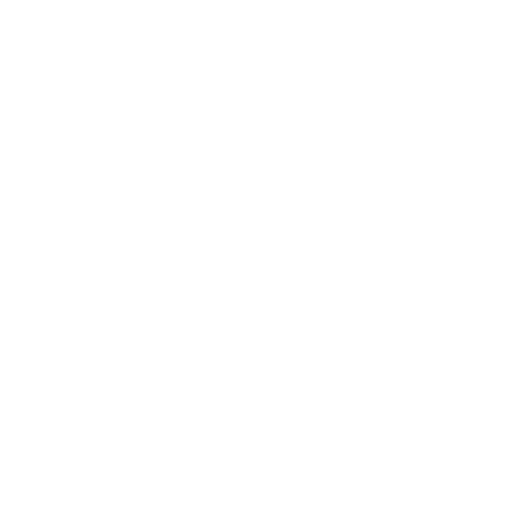
t = 0.00 s
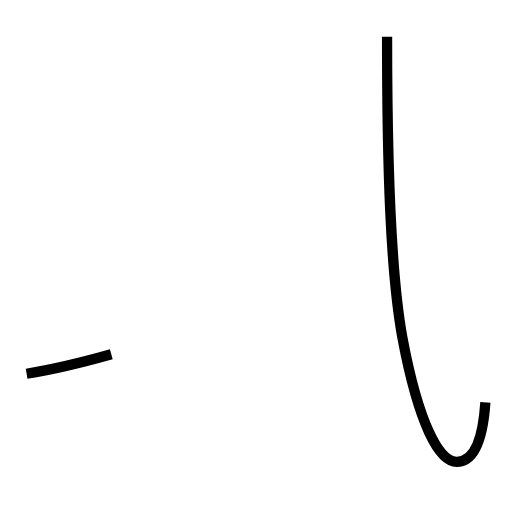
t = 1.76 s
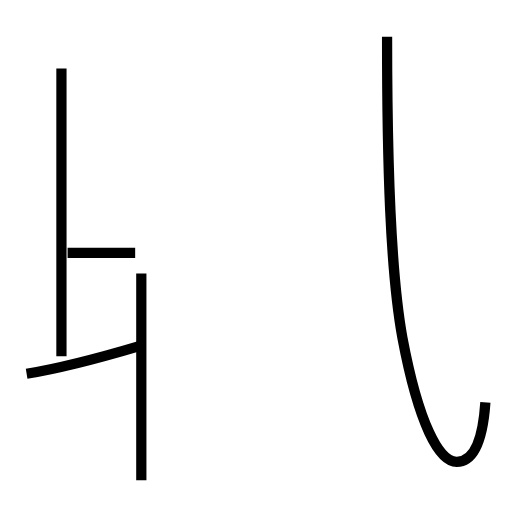
t = 3.49 s
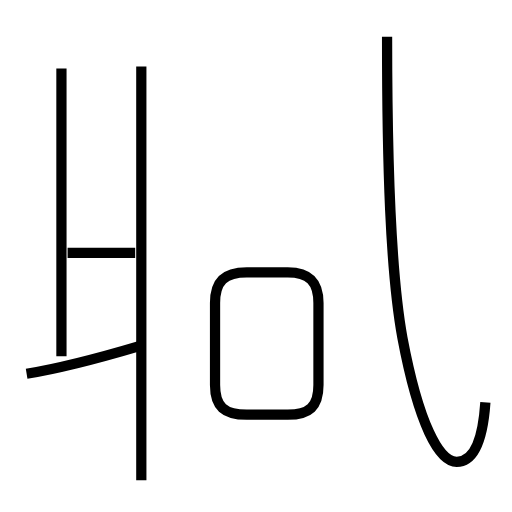
t = 5.41 s
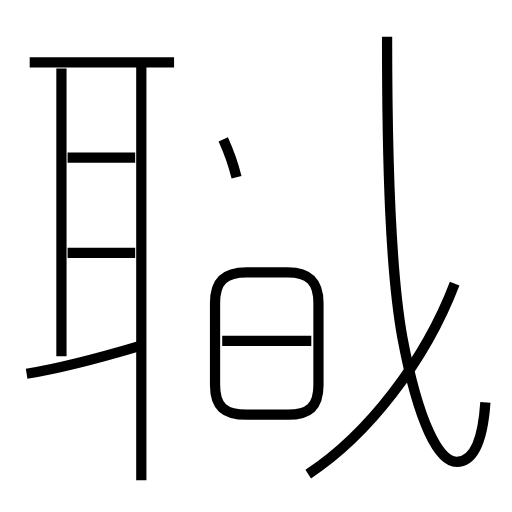
t = 7.13 s
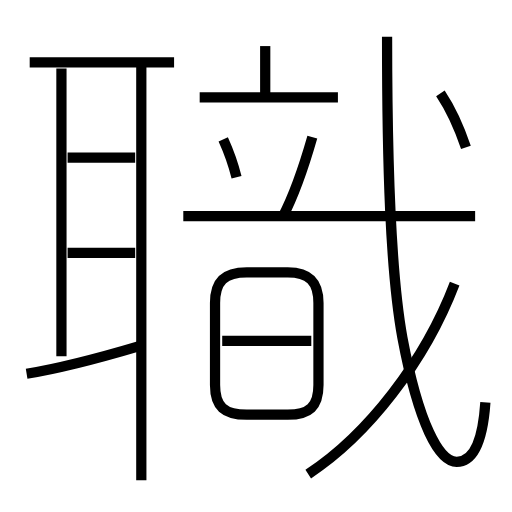
t = 8.96 s

The animated SVG that drew these frames (rendered in a browser with its animation timeline set to each time). Animation: 16 SMIL elements (animate=16); one cycle of 8.96 s.

<?xml version='1.0' encoding='utf-8'?>
<svg viewBox="0.0 -6.0 50.0 50.0" version="1.1" xmlns="http://www.w3.org/2000/svg"><rect x="-1000" y="-1000" width="2000" height="2000" stroke="white" fill="white" /><g style="fill:none;stroke:#000000;stroke-width:1"><path d="M 47.4 -4.7 C 47.1 -0.3 46.0 1.1 44.6 1.1 C 42.9 1.1 40.9 -2.5 39.3 -11.0 C 38.1 -17.6 37.8 -28.1 37.8 -40.4 " transform="translate(0.0 38.0)" stroke-dasharray="50.209589636727515" stroke-dashoffset="50.209589636727515"><animate attributeName="stroke-dashoffset" from="50.209589636727515" to="0" dur="1.5062876891018253s" begin="0s" fill="freeze" /></path><path d="M 2.6 -7.5 C 6.3 -8.1 9.9 -9.1 13.6 -10.2 " transform="translate(0.0 38.0)" stroke-dasharray="11.334578922706259" stroke-dashoffset="11.334578922706259"><animate attributeName="stroke-dashoffset" from="11.334578922706259" to="0" dur="0.34003736768118775s" begin="1.5062876891018253s" fill="freeze" /></path><path d="M 6.0 -9.2 L 6.0 -37.3 " transform="translate(0.0 38.0)" stroke-dasharray="28.099999999999998" stroke-dashoffset="28.099999999999998"><animate attributeName="stroke-dashoffset" from="28.099999999999998" to="0" dur="0.8429999999999999s" begin="1.8463250567830132s" fill="freeze" /></path><path d="M 13.2 -19.3 L 6.6 -19.3 " transform="translate(0.0 38.0)" stroke-dasharray="6.6" stroke-dashoffset="6.6"><animate attributeName="stroke-dashoffset" from="6.6" to="0" dur="0.19799999999999998s" begin="2.689325056783013s" fill="freeze" /></path><path d="M 13.8 2.9 L 13.8 -37.5 " transform="translate(0.0 38.0)" stroke-dasharray="40.4" stroke-dashoffset="40.4"><animate attributeName="stroke-dashoffset" from="40.4" to="0" dur="1.212s" begin="2.887325056783013s" fill="freeze" /></path><path d="M 24.1 -3.5 L 28.1 -3.5 C 30.2 -3.5 31.1 -4.3 31.1 -6.4 L 31.1 -14.4 C 31.1 -16.5 30.2 -17.4 28.1 -17.4 L 24.1 -17.4 C 21.9 -17.4 21.0 -16.5 21.0 -14.4 L 21.0 -6.4 C 21.0 -4.3 21.9 -3.5 24.1 -3.5 Z " transform="translate(0.0 38.0)" stroke-dasharray="43.72371562413024" stroke-dashoffset="43.72371562413024"><animate attributeName="stroke-dashoffset" from="43.72371562413024" to="0" dur="1.3117114687239073s" begin="4.099325056783013s" fill="freeze" /></path><path d="M 30.4 -10.7 L 21.7 -10.7 " transform="translate(0.0 38.0)" stroke-dasharray="8.7" stroke-dashoffset="8.7"><animate attributeName="stroke-dashoffset" from="8.7" to="0" dur="0.26099999999999995s" begin="5.411036525506921s" fill="freeze" /></path><path d="M 13.2 -28.6 L 6.6 -28.6 " transform="translate(0.0 38.0)" stroke-dasharray="6.6" stroke-dashoffset="6.6"><animate attributeName="stroke-dashoffset" from="6.6" to="0" dur="0.19799999999999998s" begin="5.672036525506921s" fill="freeze" /></path><path d="M 30.1 2.3 C 35.9 -1.5 41.5 -8.7 44.4 -16.3 " transform="translate(0.0 38.0)" stroke-dasharray="23.8103823360915" stroke-dashoffset="23.8103823360915"><animate attributeName="stroke-dashoffset" from="23.8103823360915" to="0" dur="0.714311470082745s" begin="5.870036525506921s" fill="freeze" /></path><path d="M 17.0 -37.9 L 2.9 -37.9 " transform="translate(0.0 38.0)" stroke-dasharray="14.1" stroke-dashoffset="14.1"><animate attributeName="stroke-dashoffset" from="14.1" to="0" dur="0.423s" begin="6.584347995589666s" fill="freeze" /></path><path d="M 23.1 -26.7 C 22.8 -27.9 22.3 -29.3 21.8 -30.4 " transform="translate(0.0 38.0)" stroke-dasharray="3.9265730791976883" stroke-dashoffset="3.9265730791976883"><animate attributeName="stroke-dashoffset" from="3.9265730791976883" to="0" dur="0.11779719237593064s" begin="7.007347995589666s" fill="freeze" /></path><path d="M 46.4 -22.9 L 17.9 -22.9 " transform="translate(0.0 38.0)" stroke-dasharray="28.5" stroke-dashoffset="28.5"><animate attributeName="stroke-dashoffset" from="28.5" to="0" dur="0.855s" begin="7.125145187965597s" fill="freeze" /></path><path d="M 27.6 -22.8 C 28.8 -25.1 29.7 -27.8 30.5 -30.6 " transform="translate(0.0 38.0)" stroke-dasharray="8.335698567227215" stroke-dashoffset="8.335698567227215"><animate attributeName="stroke-dashoffset" from="8.335698567227215" to="0" dur="0.2500709570168165s" begin="7.980145187965597s" fill="freeze" /></path><path d="M 33.0 -34.5 L 19.5 -34.5 " transform="translate(0.0 38.0)" stroke-dasharray="13.5" stroke-dashoffset="13.5"><animate attributeName="stroke-dashoffset" from="13.5" to="0" dur="0.40499999999999997s" begin="8.230216144982414s" fill="freeze" /></path><path d="M 25.9 -34.5 L 25.9 -39.5 " transform="translate(0.0 38.0)" stroke-dasharray="5.0" stroke-dashoffset="5.0"><animate attributeName="stroke-dashoffset" from="5.0" to="0" dur="0.15s" begin="8.635216144982413s" fill="freeze" /></path><path d="M 45.5 -29.6 C 44.9 -31.4 44.0 -33.4 43.0 -34.9" transform="translate(0.0 38.0)" stroke-dasharray="5.875832431274997" stroke-dashoffset="5.875832431274997"><animate attributeName="stroke-dashoffset" from="5.875832431274997" to="0" dur="0.1762749729382499s" begin="8.785216144982414s" fill="freeze" /></path></g></svg>
